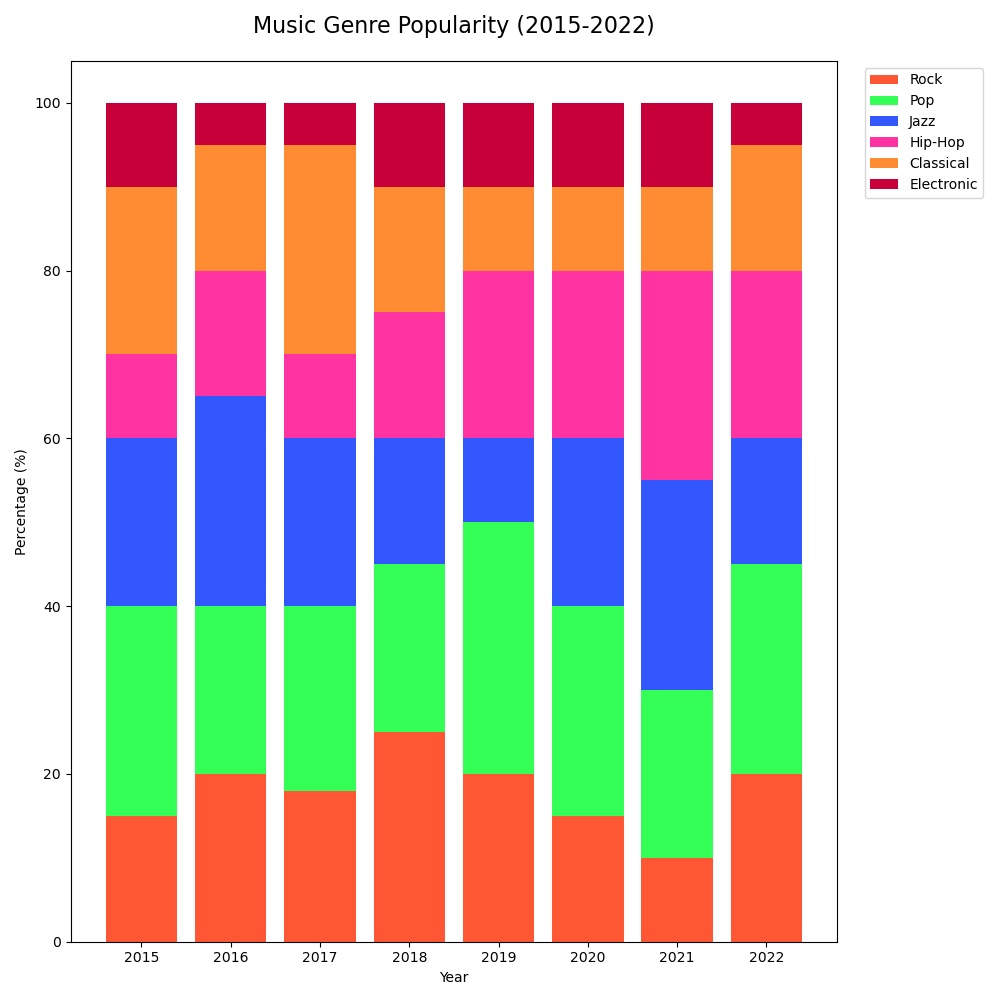

The data file committed next to this chart (first rows):
Year, Rock, Pop, Jazz, Hip-Hop, Classical, Electronic
2015, 15, 25, 20, 10, 20, 10
2016, 20, 20, 25, 15, 15, 5
2017, 18, 22, 20, 10, 25, 5
2018, 25, 20, 15, 15, 15, 10
2019, 20, 30, 10, 20, 10, 10
2020, 15, 25, 20, 20, 10, 10
2021, 10, 20, 25, 25, 10, 10
2022, 20, 25, 15, 20, 15, 5
